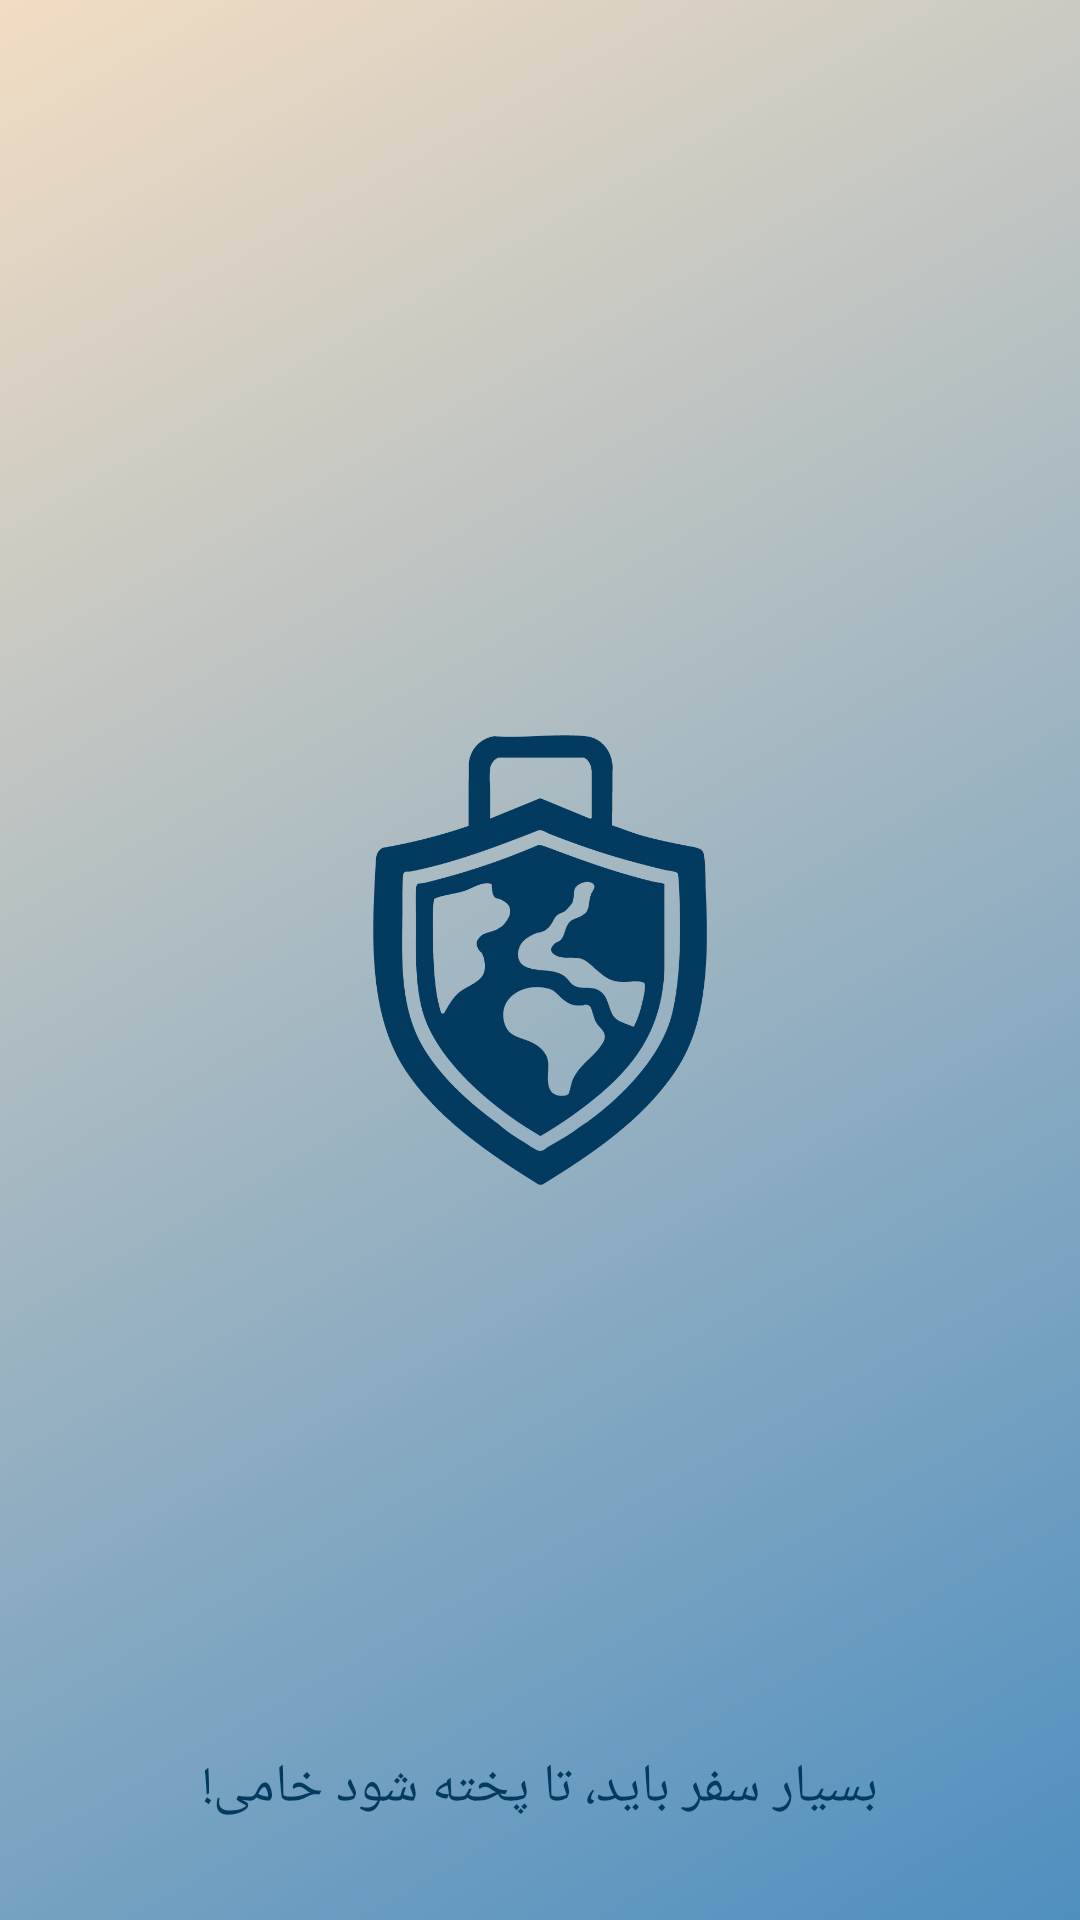

This screen was rendered from an Android layout file. Write that file and the resources it references.
<!-- AndroidManifest.xml: activity theme Theme.AppCompat.Light.NoActionBar -->
<!-- res/layout/activity_splash.xml -->
<?xml version="1.0" encoding="utf-8"?>
<RelativeLayout xmlns:android="http://schemas.android.com/apk/res/android"
    android:layout_width="match_parent"
    android:layout_height="match_parent"
    android:background="@drawable/bg_gradient">

    <ImageView
        android:id="@+id/logoImage"
        android:layout_width="150dp"
        android:layout_height="150dp"
        android:layout_centerInParent="true"
        android:src="@drawable/logo"
        android:contentDescription="Logo" />
    <TextView
        android:id="@+id/splashQuote"
        android:layout_width="wrap_content"
        android:layout_height="wrap_content"
        android:text="بسیار سفر باید، تا پخته شود خامی!"
        android:layout_alignParentBottom="true"
        android:layout_centerHorizontal="true"
        android:layout_marginBottom="32dp"
        android:textColor="#033A5F"
        android:textSize="18sp"
        android:fontFamily="@font/vazirmedium"
        android:textAlignment="center" />

</RelativeLayout>
<!-- resources referenced by this layout -->
<resources>
  <!-- drawable bg_gradient (drawable) -->
  <?xml version="1.0" encoding="utf-8"?>
  <layer-list xmlns:android="http://schemas.android.com/apk/res/android">
      <item>
          <shape android:shape="rectangle">
              <gradient
                  android:type="linear"
                  android:angle="135"
                  android:startColor="#4F8FC0"
                  android:endColor="#F2DDC3" />
          </shape>
      </item>
  </layer-list>
  <!-- drawable logo: png bitmap (drawable, 25488 bytes) -->
</resources>
